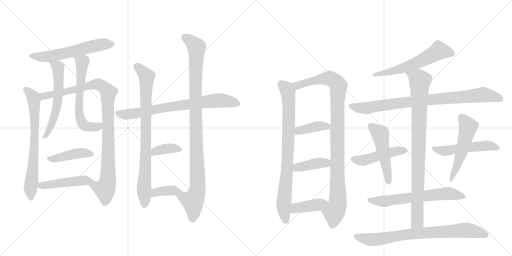
t = 0.00 s
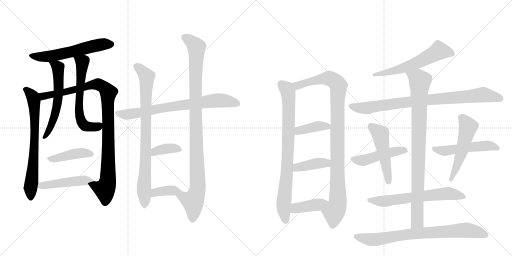
t = 3.98 s
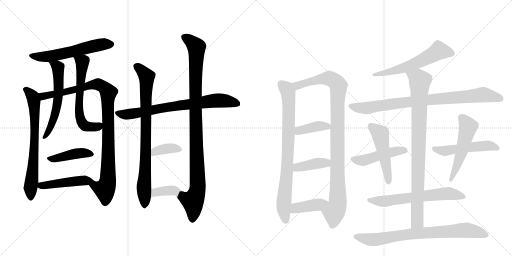
t = 7.97 s
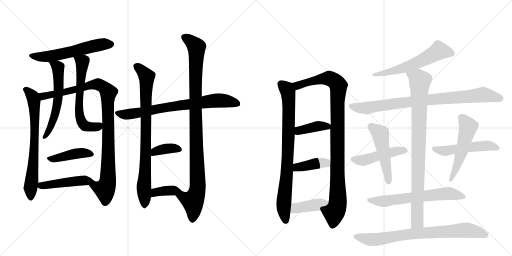
t = 11.95 s
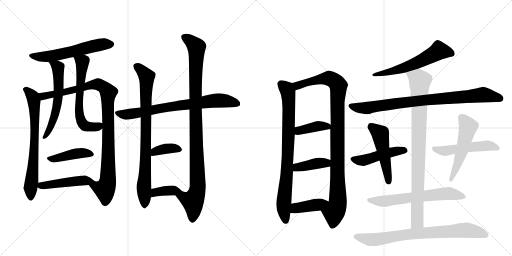
t = 15.93 s
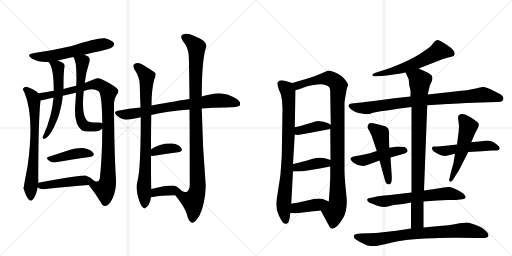
t = 19.92 s

The animated SVG that drew these frames (rendered in a browser with its animation timeline set to each time). Animation: 26 CSS @keyframes rules; one cycle of 19.92 s.

<svg version="1.1" viewBox="0 0 2048 1024" xmlns="http://www.w3.org/2000/svg">
  <g stroke="lightgray" stroke-dasharray="1,1" stroke-width="1" transform="scale(4, 4)">
    <line x1="0" y1="0" x2="256" y2="256"></line>
    <line x1="256" y1="0" x2="0" y2="256"></line>
    <line x1="128" y1="0" x2="128" y2="256"></line>
    <line x1="0" y1="128" x2="256" y2="128"></line>
    <line x1="256" y1="0" x2="512" y2="256"></line>
    <line x1="512" y1="0" x2="256" y2="256"></line>
    <line x1="384" y1="0" x2="384" y2="256"></line>
    <line x1="256" y1="128" x2="512" y2="128"></line>
  </g>
<g transform="scale(1, -1) translate(0, -850)">
   <style type="text/css">
    @keyframes keyframes0 {
      from {
       stroke: black;
       stroke-dashoffset: 577;
       stroke-width: 128;
       }
       65% {
       animation-timing-function: step-end;
       stroke: black;
       stroke-dashoffset: 0;
       stroke-width: 128;
       }
       to {
       stroke: black;
       stroke-width: 1024;
       }
       }
       #make-me-a-hanzi-animation-0 {
         animation: keyframes0 0.719564s both;
         animation-delay: 0.000000s;
         animation-timing-function: linear;
       }
    @keyframes keyframes1 {
      from {
       stroke: black;
       stroke-dashoffset: 702;
       stroke-width: 128;
       }
       70% {
       animation-timing-function: step-end;
       stroke: black;
       stroke-dashoffset: 0;
       stroke-width: 128;
       }
       to {
       stroke: black;
       stroke-width: 1024;
       }
       }
       #make-me-a-hanzi-animation-1 {
         animation: keyframes1 0.821289s both;
         animation-delay: 0.719564s;
         animation-timing-function: linear;
       }
    @keyframes keyframes2 {
      from {
       stroke: black;
       stroke-dashoffset: 989;
       stroke-width: 128;
       }
       76% {
       animation-timing-function: step-end;
       stroke: black;
       stroke-dashoffset: 0;
       stroke-width: 128;
       }
       to {
       stroke: black;
       stroke-width: 1024;
       }
       }
       #make-me-a-hanzi-animation-2 {
         animation: keyframes2 1.054850s both;
         animation-delay: 1.540853s;
         animation-timing-function: linear;
       }
    @keyframes keyframes3 {
      from {
       stroke: black;
       stroke-dashoffset: 585;
       stroke-width: 128;
       }
       66% {
       animation-timing-function: step-end;
       stroke: black;
       stroke-dashoffset: 0;
       stroke-width: 128;
       }
       to {
       stroke: black;
       stroke-width: 1024;
       }
       }
       #make-me-a-hanzi-animation-3 {
         animation: keyframes3 0.726074s both;
         animation-delay: 2.595703s;
         animation-timing-function: linear;
       }
    @keyframes keyframes4 {
      from {
       stroke: black;
       stroke-dashoffset: 620;
       stroke-width: 128;
       }
       67% {
       animation-timing-function: step-end;
       stroke: black;
       stroke-dashoffset: 0;
       stroke-width: 128;
       }
       to {
       stroke: black;
       stroke-width: 1024;
       }
       }
       #make-me-a-hanzi-animation-4 {
         animation: keyframes4 0.754557s both;
         animation-delay: 3.321777s;
         animation-timing-function: linear;
       }
    @keyframes keyframes5 {
      from {
       stroke: black;
       stroke-dashoffset: 425;
       stroke-width: 128;
       }
       58% {
       animation-timing-function: step-end;
       stroke: black;
       stroke-dashoffset: 0;
       stroke-width: 128;
       }
       to {
       stroke: black;
       stroke-width: 1024;
       }
       }
       #make-me-a-hanzi-animation-5 {
         animation: keyframes5 0.595866s both;
         animation-delay: 4.076335s;
         animation-timing-function: linear;
       }
    @keyframes keyframes6 {
      from {
       stroke: black;
       stroke-dashoffset: 469;
       stroke-width: 128;
       }
       60% {
       animation-timing-function: step-end;
       stroke: black;
       stroke-dashoffset: 0;
       stroke-width: 128;
       }
       to {
       stroke: black;
       stroke-width: 1024;
       }
       }
       #make-me-a-hanzi-animation-6 {
         animation: keyframes6 0.631673s both;
         animation-delay: 4.672201s;
         animation-timing-function: linear;
       }
    @keyframes keyframes7 {
      from {
       stroke: black;
       stroke-dashoffset: 745;
       stroke-width: 128;
       }
       71% {
       animation-timing-function: step-end;
       stroke: black;
       stroke-dashoffset: 0;
       stroke-width: 128;
       }
       to {
       stroke: black;
       stroke-width: 1024;
       }
       }
       #make-me-a-hanzi-animation-7 {
         animation: keyframes7 0.856283s both;
         animation-delay: 5.303874s;
         animation-timing-function: linear;
       }
    @keyframes keyframes8 {
      from {
       stroke: black;
       stroke-dashoffset: 829;
       stroke-width: 128;
       }
       73% {
       animation-timing-function: step-end;
       stroke: black;
       stroke-dashoffset: 0;
       stroke-width: 128;
       }
       to {
       stroke: black;
       stroke-width: 1024;
       }
       }
       #make-me-a-hanzi-animation-8 {
         animation: keyframes8 0.924642s both;
         animation-delay: 6.160156s;
         animation-timing-function: linear;
       }
    @keyframes keyframes9 {
      from {
       stroke: black;
       stroke-dashoffset: 1010;
       stroke-width: 128;
       }
       77% {
       animation-timing-function: step-end;
       stroke: black;
       stroke-dashoffset: 0;
       stroke-width: 128;
       }
       to {
       stroke: black;
       stroke-width: 1024;
       }
       }
       #make-me-a-hanzi-animation-9 {
         animation: keyframes9 1.071940s both;
         animation-delay: 7.084798s;
         animation-timing-function: linear;
       }
    @keyframes keyframes10 {
      from {
       stroke: black;
       stroke-dashoffset: 368;
       stroke-width: 128;
       }
       55% {
       animation-timing-function: step-end;
       stroke: black;
       stroke-dashoffset: 0;
       stroke-width: 128;
       }
       to {
       stroke: black;
       stroke-width: 1024;
       }
       }
       #make-me-a-hanzi-animation-10 {
         animation: keyframes10 0.549479s both;
         animation-delay: 8.156738s;
         animation-timing-function: linear;
       }
    @keyframes keyframes11 {
      from {
       stroke: black;
       stroke-dashoffset: 375;
       stroke-width: 128;
       }
       55% {
       animation-timing-function: step-end;
       stroke: black;
       stroke-dashoffset: 0;
       stroke-width: 128;
       }
       to {
       stroke: black;
       stroke-width: 1024;
       }
       }
       #make-me-a-hanzi-animation-11 {
         animation: keyframes11 0.555176s both;
         animation-delay: 8.706217s;
         animation-timing-function: linear;
       }
    @keyframes keyframes12 {
      from {
       stroke: black;
       stroke-dashoffset: 812;
       stroke-width: 128;
       }
       73% {
       animation-timing-function: step-end;
       stroke: black;
       stroke-dashoffset: 0;
       stroke-width: 128;
       }
       to {
       stroke: black;
       stroke-width: 1024;
       }
       }
       #make-me-a-hanzi-animation-12 {
         animation: keyframes12 0.910807s both;
         animation-delay: 9.261393s;
         animation-timing-function: linear;
       }
    @keyframes keyframes13 {
      from {
       stroke: black;
       stroke-dashoffset: 1010;
       stroke-width: 128;
       }
       77% {
       animation-timing-function: step-end;
       stroke: black;
       stroke-dashoffset: 0;
       stroke-width: 128;
       }
       to {
       stroke: black;
       stroke-width: 1024;
       }
       }
       #make-me-a-hanzi-animation-13 {
         animation: keyframes13 1.071940s both;
         animation-delay: 10.172201s;
         animation-timing-function: linear;
       }
    @keyframes keyframes14 {
      from {
       stroke: black;
       stroke-dashoffset: 389;
       stroke-width: 128;
       }
       56% {
       animation-timing-function: step-end;
       stroke: black;
       stroke-dashoffset: 0;
       stroke-width: 128;
       }
       to {
       stroke: black;
       stroke-width: 1024;
       }
       }
       #make-me-a-hanzi-animation-14 {
         animation: keyframes14 0.566569s both;
         animation-delay: 11.244141s;
         animation-timing-function: linear;
       }
    @keyframes keyframes15 {
      from {
       stroke: black;
       stroke-dashoffset: 400;
       stroke-width: 128;
       }
       57% {
       animation-timing-function: step-end;
       stroke: black;
       stroke-dashoffset: 0;
       stroke-width: 128;
       }
       to {
       stroke: black;
       stroke-width: 1024;
       }
       }
       #make-me-a-hanzi-animation-15 {
         animation: keyframes15 0.575521s both;
         animation-delay: 11.810710s;
         animation-timing-function: linear;
       }
    @keyframes keyframes16 {
      from {
       stroke: black;
       stroke-dashoffset: 405;
       stroke-width: 128;
       }
       57% {
       animation-timing-function: step-end;
       stroke: black;
       stroke-dashoffset: 0;
       stroke-width: 128;
       }
       to {
       stroke: black;
       stroke-width: 1024;
       }
       }
       #make-me-a-hanzi-animation-16 {
         animation: keyframes16 0.579590s both;
         animation-delay: 12.386230s;
         animation-timing-function: linear;
       }
    @keyframes keyframes17 {
      from {
       stroke: black;
       stroke-dashoffset: 586;
       stroke-width: 128;
       }
       66% {
       animation-timing-function: step-end;
       stroke: black;
       stroke-dashoffset: 0;
       stroke-width: 128;
       }
       to {
       stroke: black;
       stroke-width: 1024;
       }
       }
       #make-me-a-hanzi-animation-17 {
         animation: keyframes17 0.726888s both;
         animation-delay: 12.965820s;
         animation-timing-function: linear;
       }
    @keyframes keyframes18 {
      from {
       stroke: black;
       stroke-dashoffset: 858;
       stroke-width: 128;
       }
       74% {
       animation-timing-function: step-end;
       stroke: black;
       stroke-dashoffset: 0;
       stroke-width: 128;
       }
       to {
       stroke: black;
       stroke-width: 1024;
       }
       }
       #make-me-a-hanzi-animation-18 {
         animation: keyframes18 0.948242s both;
         animation-delay: 13.692708s;
         animation-timing-function: linear;
       }
    @keyframes keyframes19 {
      from {
       stroke: black;
       stroke-dashoffset: 471;
       stroke-width: 128;
       }
       61% {
       animation-timing-function: step-end;
       stroke: black;
       stroke-dashoffset: 0;
       stroke-width: 128;
       }
       to {
       stroke: black;
       stroke-width: 1024;
       }
       }
       #make-me-a-hanzi-animation-19 {
         animation: keyframes19 0.633301s both;
         animation-delay: 14.640951s;
         animation-timing-function: linear;
       }
    @keyframes keyframes20 {
      from {
       stroke: black;
       stroke-dashoffset: 500;
       stroke-width: 128;
       }
       62% {
       animation-timing-function: step-end;
       stroke: black;
       stroke-dashoffset: 0;
       stroke-width: 128;
       }
       to {
       stroke: black;
       stroke-width: 1024;
       }
       }
       #make-me-a-hanzi-animation-20 {
         animation: keyframes20 0.656901s both;
         animation-delay: 15.274251s;
         animation-timing-function: linear;
       }
    @keyframes keyframes21 {
      from {
       stroke: black;
       stroke-dashoffset: 511;
       stroke-width: 128;
       }
       62% {
       animation-timing-function: step-end;
       stroke: black;
       stroke-dashoffset: 0;
       stroke-width: 128;
       }
       to {
       stroke: black;
       stroke-width: 1024;
       }
       }
       #make-me-a-hanzi-animation-21 {
         animation: keyframes21 0.665853s both;
         animation-delay: 15.931152s;
         animation-timing-function: linear;
       }
    @keyframes keyframes22 {
      from {
       stroke: black;
       stroke-dashoffset: 527;
       stroke-width: 128;
       }
       63% {
       animation-timing-function: step-end;
       stroke: black;
       stroke-dashoffset: 0;
       stroke-width: 128;
       }
       to {
       stroke: black;
       stroke-width: 1024;
       }
       }
       #make-me-a-hanzi-animation-22 {
         animation: keyframes22 0.678874s both;
         animation-delay: 16.597005s;
         animation-timing-function: linear;
       }
    @keyframes keyframes23 {
      from {
       stroke: black;
       stroke-dashoffset: 635;
       stroke-width: 128;
       }
       67% {
       animation-timing-function: step-end;
       stroke: black;
       stroke-dashoffset: 0;
       stroke-width: 128;
       }
       to {
       stroke: black;
       stroke-width: 1024;
       }
       }
       #make-me-a-hanzi-animation-23 {
         animation: keyframes23 0.766764s both;
         animation-delay: 17.275879s;
         animation-timing-function: linear;
       }
    @keyframes keyframes24 {
      from {
       stroke: black;
       stroke-dashoffset: 906;
       stroke-width: 128;
       }
       75% {
       animation-timing-function: step-end;
       stroke: black;
       stroke-dashoffset: 0;
       stroke-width: 128;
       }
       to {
       stroke: black;
       stroke-width: 1024;
       }
       }
       #make-me-a-hanzi-animation-24 {
         animation: keyframes24 0.987305s both;
         animation-delay: 18.042643s;
         animation-timing-function: linear;
       }
    @keyframes keyframes25 {
      from {
       stroke: black;
       stroke-dashoffset: 783;
       stroke-width: 128;
       }
       72% {
       animation-timing-function: step-end;
       stroke: black;
       stroke-dashoffset: 0;
       stroke-width: 128;
       }
       to {
       stroke: black;
       stroke-width: 1024;
       }
       }
       #make-me-a-hanzi-animation-25 {
         animation: keyframes25 0.887207s both;
         animation-delay: 19.029948s;
         animation-timing-function: linear;
       }
</style>
<path d="M 337 631 Q 368 640 403 646 Q 445 656 451 663 Q 460 670 455 679 Q 448 689 420 697 Q 392 701 283 665 Q 205 647 137 638 Q 101 632 127 616 Q 155 600 194 602 L 231 608 Q 261 615 293 622 L 337 631 Z" fill="lightgray"></path> 
<path d="M 154 477 Q 139 492 107 503 Q 98 504 93 497 Q 90 491 97 482 Q 139 383 110 184 Q 94 99 94 96 L 95 94 Q 104 64 114 53 Q 124 41 133 54 Q 143 66 149 93 Q 149 97 150 100 L 153 119 Q 153 369 162 448 C 164 469 164 469 154 477 Z" fill="lightgray"></path> 
<path d="M 355 110 Q 383 74 403 41 Q 410 25 421 26 Q 436 27 450 56 Q 466 90 464 132 Q 457 235 456 427 Q 455 455 469 474 Q 478 486 469 495 Q 453 511 407 533 Q 391 542 377 533 Q 359 526 339 518 L 305 507 Q 280 501 254 494 L 215 487 Q 178 481 154 477 C 124 472 133 441 162 448 Q 205 458 214 460 L 251 467 Q 278 474 304 479 L 335 486 Q 371 501 395 485 Q 408 472 409 357 L 409 336 Q 409 221 399 135 Q 395 119 378 126 C 349 118 349 118 355 110 Z" fill="lightgray"></path> 
<path d="M 194 602 Q 215 581 215 487 L 214 460 Q 208 385 174 309 Q 171 305 170 300 Q 170 293 177 295 Q 201 299 232 379 Q 232 382 234 384 Q 249 435 251 467 L 254 494 Q 254 560 257 576 Q 261 586 256 595 Q 246 602 231 608 C 204 620 176 626 194 602 Z" fill="lightgray"></path> 
<path d="M 339 518 Q 343 558 358 604 Q 361 616 354 623 Q 348 627 337 631 C 309 643 278 648 293 622 Q 309 606 305 507 L 304 479 Q 303 457 301 431 Q 294 355 327 329 Q 337 322 377 324 Q 399 325 409 336 C 430 351 430 351 409 357 Q 403 361 393 360 Q 357 360 351 365 Q 324 386 335 486 L 339 518 Z" fill="lightgray"></path> 
<path d="M 195 223 Q 179 219 199 205 Q 206 199 223 201 Q 301 214 359 222 Q 381 226 373 238 Q 363 253 337 257 Q 313 260 272 248 Q 232 235 195 223 Z" fill="lightgray"></path> 
<path d="M 150 100 L 151 100 Q 161 91 182 94 Q 279 104 355 110 C 385 112 392 113 378 126 Q 360 144 342 148 Q 327 151 153 119 C 125 114 125 114 150 100 Z" fill="lightgray"></path> 
<path d="M 807 416 Q 849 420 901 420 Q 953 420 960 429 Q 964 441 949 453 Q 895 489 836 471 Q 821 468 807 464 L 758 454 Q 715 448 606 428 L 562 420 Q 517 416 471 407 Q 452 404 466 389 Q 479 376 497 372 Q 513 369 563 381 L 605 390 Q 665 405 758 412 L 807 416 Z" fill="lightgray"></path> 
<path d="M 606 428 Q 606 491 617 533 Q 624 546 622 557 Q 616 564 571 591 Q 552 604 535 592 Q 531 588 536 575 Q 558 544 559 512 Q 560 469 562 420 L 563 381 Q 563 180 551 131 Q 539 89 561 36 Q 567 21 573 19 Q 579 13 584 20 Q 599 29 604 61 L 605 94 Q 604 122 604 227 L 604 253 Q 604 311 605 390 L 606 428 Z" fill="lightgray"></path> 
<path d="M 701 69 Q 740 20 747 -6 Q 754 -37 768 -41 Q 781 -42 799 -10 Q 820 33 823 106 Q 810 260 807 416 L 807 464 Q 807 599 822 654 Q 838 682 784 703 Q 751 721 733 713 Q 717 707 732 685 Q 753 660 755 627 Q 756 611 758 454 L 758 412 Q 759 294 759 111 Q 759 92 748 83 Q 744 80 733 84 Q 732 85 728 85 C 698 84 690 83 701 69 Z" fill="lightgray"></path> 
<path d="M 604 227 Q 608 226 616 227 Q 671 236 712 241 Q 734 245 725 258 Q 715 273 689 276 Q 643 279 604 253 C 579 237 574 230 604 227 Z" fill="lightgray"></path> 
<path d="M 604 61 Q 607 61 612 62 Q 640 68 701 69 C 731 70 740 70 728 85 Q 724 92 704 105 Q 689 114 605 94 C 576 87 574 58 604 61 Z" fill="lightgray"></path> 
<path d="M 1169 518 L 1139 527 Q 1119 532 1114 524 Q 1109 519 1110 514 Q 1110 508 1115 493 L 1124 471 Q 1130 445 1130 416 L 1127 224 L 1123 168 Q 1122 146 1115 107 L 1109 66 Q 1099 21 1115 -11 Q 1130 -43 1138 -44 Q 1145 -46 1146 -45 Q 1158 -45 1161 -2 L 1165 35 L 1172 164 L 1172 194 L 1179 312 L 1179 341 L 1182 489 C 1183 514 1183 514 1169 518 Z" fill="lightgray"></path> 
<path d="M 1283 8 L 1317 -55 Q 1321 -64 1328 -65 Q 1347 -65 1373 -21 Q 1386 1 1387 39 Q 1388 45 1383 94 Q 1378 142 1378 172 L 1378 438 Q 1378 442 1381 461 L 1386 489 Q 1390 506 1392 508 Q 1392 516 1386 524 Q 1369 550 1336 562 Q 1321 568 1316 568 Q 1310 568 1285 556 Q 1259 544 1227 535 L 1169 518 C 1140 510 1153 480 1182 489 L 1199 494 L 1229 505 Q 1246 510 1269 512 Q 1292 514 1301 510 Q 1314 507 1317 501 Q 1321 497 1321 474 L 1323 351 L 1321 334 L 1322 210 L 1321 184 L 1321 148 Q 1321 140 1319 96 L 1315 44 C 1313 14 1269 34 1283 8 Z" fill="lightgray"></path> 
<path d="M 1179 312 L 1191 310 L 1237 318 L 1321 334 C 1344 338 1344 338 1323 351 L 1313 357 Q 1304 360 1294 363 L 1273 366 Q 1264 366 1242 358 L 1198 345 L 1179 341 C 1150 335 1149 317 1179 312 Z" fill="lightgray"></path> 
<path d="M 1172 164 L 1189 164 Q 1209 164 1230 168 L 1279 176 L 1321 184 C 1350 190 1351 201 1322 210 L 1300 217 Q 1275 223 1248 214 L 1225 207 Q 1212 203 1172 194 C 1143 187 1142 164 1172 164 Z" fill="lightgray"></path> 
<path d="M 1161 -2 L 1178 -3 Q 1187 -4 1211 0 L 1253 5 Q 1264 6 1283 8 C 1313 11 1343 32 1315 44 L 1296 52 Q 1289 56 1276 56 L 1256 54 L 1189 39 Q 1181 39 1165 35 C 1136 28 1131 0 1161 -2 Z" fill="lightgray"></path> 
<path d="M 1675 576 L 1772 614 Q 1796 621 1806.5 623 Q 1817 625 1818 631 Q 1824 646 1789.5 669 Q 1755 692 1746.5 689.5 Q 1738 687 1731 675.5 Q 1724 664 1698 647 Q 1666 623 1610 598 L 1564 579 L 1499 558 Q 1489 555 1489 550 Q 1491 543 1503 545 L 1524 546 Q 1536 546 1554 549 L 1589 554 Q 1600 555 1622 560 L 1675 576 Z" fill="lightgray"></path> 
<path d="M 1865 438 L 1986 442 Q 2006 442 2011 448 Q 2022 465 1990 479 L 1960 494 L 1947 499 Q 1940 502 1936 502.5 Q 1932 503 1903.5 496 Q 1875 489 1819 484 L 1711 472 L 1642 464 L 1577 457 L 1503 447 Q 1445 440 1444 440 L 1407 436 Q 1384 432 1401.5 415.5 Q 1419 399 1448 396 Q 1460 392 1478 394 L 1492 399 Q 1519 405 1561 410 L 1599 416 L 1646 422 L 1709 429 L 1790 434 Q 1794 434 1865 438 Z" fill="lightgray"></path> 
<path d="M 1562 220 L 1619 236 Q 1632 240 1630 249 Q 1628 258 1618 262 Q 1596 264 1592.5 264 Q 1589 264 1557 259 L 1507 246 L 1488 240 Q 1474 235 1442 229 L 1420 225 Q 1409 224 1403 218 Q 1398 212 1415.5 198.5 Q 1433 185 1456 186 Q 1462 187 1518 208 L 1562 220 Z" fill="lightgray"></path> 
<path d="M 1518 208 L 1541 125 Q 1543 119 1547 115 Q 1552 112 1556 112 Q 1569 114 1567 146 L 1562 220 L 1557 259 L 1556 298 L 1556 321 Q 1556 339 1541 345 L 1506 354 Q 1478 361 1474.5 354.5 Q 1471 348 1470 343.5 Q 1469 339 1477 327 L 1487 306 L 1507 246 L 1518 208 Z" fill="lightgray"></path> 
<path d="M 1873 242 L 1927 245 L 1967 248 L 1986 248 Q 1993 248 1998 253 Q 2000 259 1996 264 Q 1974 288 1948 288 L 1925 285 L 1885 281 L 1828 272 L 1793 268 L 1751 264 L 1735 264 Q 1728 264 1728 258 Q 1727 251 1735 244 Q 1764 226 1782 226 L 1820 235 L 1873 242 Z" fill="lightgray"></path> 
<path d="M 1820 235 L 1814 198 L 1805 166 L 1799 141 Q 1794 125 1801 123.5 Q 1808 122 1815 136 L 1825 152 Q 1835 166 1838 173 L 1873 242 L 1885 281 L 1900 316 L 1910 335 Q 1921 355 1909 362 Q 1895 374 1882 381 Q 1849 403 1835 389 Q 1832 384 1832 381 L 1836 345 Q 1835 340 1835 326 L 1828 272 L 1820 235 Z" fill="lightgray"></path> 
<path d="M 1646 80 L 1569 71 Q 1529 68 1512 65 L 1485 59 Q 1470 57 1469 53.5 Q 1468 50 1471 45 Q 1474 40 1487 36 L 1509 27 Q 1529 22 1537 22 Q 1545 22 1558.5 26.5 Q 1572 31 1595 32.5 Q 1618 34 1644 40 L 1694 44 L 1749 48 L 1790 50 L 1824 50 L 1849 53 Q 1874 58 1853 76 Q 1841 85 1824 93 Q 1807 101 1798 102 Q 1789 103 1775 100 L 1732 93 L 1716 91 Q 1703 89 1696 88 L 1646 80 Z" fill="lightgray"></path> 
<path d="M 1711 472 L 1719 507 L 1728 527 Q 1730 540 1729 544 Q 1728 548 1718 555 Q 1707 562 1701 564 L 1675 576 C 1648 589 1609 587 1622 560 L 1627 550 Q 1634 536 1635 531 L 1637 508 L 1642 489 L 1642 464 L 1646 422 L 1646 80 L 1644 40 L 1644 -64 C 1644 -94 1694 -90 1694 -60 L 1694 44 L 1696 88 L 1709 429 L 1711 472 Z" fill="lightgray"></path> 
<path d="M 1644 -64 L 1585 -73 L 1522 -80 Q 1509 -82 1474 -83 L 1441 -84 Q 1418 -86 1417 -90 Q 1414 -94 1415.5 -99.5 Q 1417 -105 1440 -118 L 1469 -132 Q 1483 -134 1496 -134 Q 1509 -134 1547.5 -124.5 Q 1586 -115 1624.5 -110 Q 1663 -105 1732.5 -102.5 Q 1802 -100 1834 -101 L 1904 -102 L 1929 -102 Q 1951 -102 1953.5 -94 Q 1956 -86 1944.5 -75 Q 1933 -64 1922 -58 Q 1882 -40 1867 -40 Q 1852 -40 1824 -46 Q 1796 -52 1757 -54 L 1694 -60 L 1644 -64 Z" fill="lightgray"></path> 
      <clipPath id="make-me-a-hanzi-clip-0">
      <path d="M 337 631 Q 368 640 403 646 Q 445 656 451 663 Q 460 670 455 679 Q 448 689 420 697 Q 392 701 283 665 Q 205 647 137 638 Q 101 632 127 616 Q 155 600 194 602 L 231 608 Q 261 615 293 622 L 337 631 Z" fill="lightgray"></path>
      </clipPath>
      <path clip-path="url(#make-me-a-hanzi-clip-0)" d="M 129 628 L 197 624 L 377 667 L 445 673 " fill="none" id="make-me-a-hanzi-animation-0" stroke-dasharray="449 898" stroke-linecap="round"></path>

      <clipPath id="make-me-a-hanzi-clip-1">
      <path d="M 154 477 Q 139 492 107 503 Q 98 504 93 497 Q 90 491 97 482 Q 139 383 110 184 Q 94 99 94 96 L 95 94 Q 104 64 114 53 Q 124 41 133 54 Q 143 66 149 93 Q 149 97 150 100 L 153 119 Q 153 369 162 448 C 164 469 164 469 154 477 Z" fill="lightgray"></path>
      </clipPath>
      <path clip-path="url(#make-me-a-hanzi-clip-1)" d="M 104 492 L 132 461 L 139 396 L 138 276 L 123 58 " fill="none" id="make-me-a-hanzi-animation-1" stroke-dasharray="574 1148" stroke-linecap="round"></path>

      <clipPath id="make-me-a-hanzi-clip-2">
      <path d="M 355 110 Q 383 74 403 41 Q 410 25 421 26 Q 436 27 450 56 Q 466 90 464 132 Q 457 235 456 427 Q 455 455 469 474 Q 478 486 469 495 Q 453 511 407 533 Q 391 542 377 533 Q 359 526 339 518 L 305 507 Q 280 501 254 494 L 215 487 Q 178 481 154 477 C 124 472 133 441 162 448 Q 205 458 214 460 L 251 467 Q 278 474 304 479 L 335 486 Q 371 501 395 485 Q 408 472 409 357 L 409 336 Q 409 221 399 135 Q 395 119 378 126 C 349 118 349 118 355 110 Z" fill="lightgray"></path>
      </clipPath>
      <path clip-path="url(#make-me-a-hanzi-clip-2)" d="M 162 471 L 186 467 L 309 493 L 364 511 L 393 513 L 429 486 L 434 359 L 431 124 L 419 93 L 365 108 " fill="none" id="make-me-a-hanzi-animation-2" stroke-dasharray="861 1722" stroke-linecap="round"></path>

      <clipPath id="make-me-a-hanzi-clip-3">
      <path d="M 194 602 Q 215 581 215 487 L 214 460 Q 208 385 174 309 Q 171 305 170 300 Q 170 293 177 295 Q 201 299 232 379 Q 232 382 234 384 Q 249 435 251 467 L 254 494 Q 254 560 257 576 Q 261 586 256 595 Q 246 602 231 608 C 204 620 176 626 194 602 Z" fill="lightgray"></path>
      </clipPath>
      <path clip-path="url(#make-me-a-hanzi-clip-3)" d="M 200 602 L 232 580 L 235 489 L 222 396 L 201 337 L 177 302 " fill="none" id="make-me-a-hanzi-animation-3" stroke-dasharray="457 914" stroke-linecap="round"></path>

      <clipPath id="make-me-a-hanzi-clip-4">
      <path d="M 339 518 Q 343 558 358 604 Q 361 616 354 623 Q 348 627 337 631 C 309 643 278 648 293 622 Q 309 606 305 507 L 304 479 Q 303 457 301 431 Q 294 355 327 329 Q 337 322 377 324 Q 399 325 409 336 C 430 351 430 351 409 357 Q 403 361 393 360 Q 357 360 351 365 Q 324 386 335 486 L 339 518 Z" fill="lightgray"></path>
      </clipPath>
      <path clip-path="url(#make-me-a-hanzi-clip-4)" d="M 300 623 L 329 602 L 315 420 L 322 372 L 339 347 L 353 343 L 393 344 L 403 352 " fill="none" id="make-me-a-hanzi-animation-4" stroke-dasharray="492 984" stroke-linecap="round"></path>

      <clipPath id="make-me-a-hanzi-clip-5">
      <path d="M 195 223 Q 179 219 199 205 Q 206 199 223 201 Q 301 214 359 222 Q 381 226 373 238 Q 363 253 337 257 Q 313 260 272 248 Q 232 235 195 223 Z" fill="lightgray"></path>
      </clipPath>
      <path clip-path="url(#make-me-a-hanzi-clip-5)" d="M 197 214 L 331 238 L 363 232 " fill="none" id="make-me-a-hanzi-animation-5" stroke-dasharray="297 594" stroke-linecap="round"></path>

      <clipPath id="make-me-a-hanzi-clip-6">
      <path d="M 150 100 L 151 100 Q 161 91 182 94 Q 279 104 355 110 C 385 112 392 113 378 126 Q 360 144 342 148 Q 327 151 153 119 C 125 114 125 114 150 100 Z" fill="lightgray"></path>
      </clipPath>
      <path clip-path="url(#make-me-a-hanzi-clip-6)" d="M 161 104 L 169 111 L 189 109 L 196 114 L 369 127 " fill="none" id="make-me-a-hanzi-animation-6" stroke-dasharray="341 682" stroke-linecap="round"></path>

      <clipPath id="make-me-a-hanzi-clip-7">
      <path d="M 807 416 Q 849 420 901 420 Q 953 420 960 429 Q 964 441 949 453 Q 895 489 836 471 Q 821 468 807 464 L 758 454 Q 715 448 606 428 L 562 420 Q 517 416 471 407 Q 452 404 466 389 Q 479 376 497 372 Q 513 369 563 381 L 605 390 Q 665 405 758 412 L 807 416 Z" fill="lightgray"></path>
      </clipPath>
      <path clip-path="url(#make-me-a-hanzi-clip-7)" d="M 469 398 L 519 393 L 640 417 L 850 447 L 884 449 L 952 435 " fill="none" id="make-me-a-hanzi-animation-7" stroke-dasharray="617 1234" stroke-linecap="round"></path>

      <clipPath id="make-me-a-hanzi-clip-8">
      <path d="M 606 428 Q 606 491 617 533 Q 624 546 622 557 Q 616 564 571 591 Q 552 604 535 592 Q 531 588 536 575 Q 558 544 559 512 Q 560 469 562 420 L 563 381 Q 563 180 551 131 Q 539 89 561 36 Q 567 21 573 19 Q 579 13 584 20 Q 599 29 604 61 L 605 94 Q 604 122 604 227 L 604 253 Q 604 311 605 390 L 606 428 Z" fill="lightgray"></path>
      </clipPath>
      <path clip-path="url(#make-me-a-hanzi-clip-8)" d="M 545 586 L 587 544 L 578 30 " fill="none" id="make-me-a-hanzi-animation-8" stroke-dasharray="701 1402" stroke-linecap="round"></path>

      <clipPath id="make-me-a-hanzi-clip-9">
      <path d="M 701 69 Q 740 20 747 -6 Q 754 -37 768 -41 Q 781 -42 799 -10 Q 820 33 823 106 Q 810 260 807 416 L 807 464 Q 807 599 822 654 Q 838 682 784 703 Q 751 721 733 713 Q 717 707 732 685 Q 753 660 755 627 Q 756 611 758 454 L 758 412 Q 759 294 759 111 Q 759 92 748 83 Q 744 80 733 84 Q 732 85 728 85 C 698 84 690 83 701 69 Z" fill="lightgray"></path>
      </clipPath>
      <path clip-path="url(#make-me-a-hanzi-clip-9)" d="M 740 699 L 765 684 L 786 658 L 781 468 L 791 111 L 788 83 L 772 46 L 769 -30 " fill="none" id="make-me-a-hanzi-animation-9" stroke-dasharray="882 1764" stroke-linecap="round"></path>

      <clipPath id="make-me-a-hanzi-clip-10">
      <path d="M 604 227 Q 608 226 616 227 Q 671 236 712 241 Q 734 245 725 258 Q 715 273 689 276 Q 643 279 604 253 C 579 237 574 230 604 227 Z" fill="lightgray"></path>
      </clipPath>
      <path clip-path="url(#make-me-a-hanzi-clip-10)" d="M 610 234 L 621 244 L 656 254 L 691 257 L 716 251 " fill="none" id="make-me-a-hanzi-animation-10" stroke-dasharray="240 480" stroke-linecap="round"></path>

      <clipPath id="make-me-a-hanzi-clip-11">
      <path d="M 604 61 Q 607 61 612 62 Q 640 68 701 69 C 731 70 740 70 728 85 Q 724 92 704 105 Q 689 114 605 94 C 576 87 574 58 604 61 Z" fill="lightgray"></path>
      </clipPath>
      <path clip-path="url(#make-me-a-hanzi-clip-11)" d="M 607 66 L 623 82 L 705 89 L 719 85 " fill="none" id="make-me-a-hanzi-animation-11" stroke-dasharray="247 494" stroke-linecap="round"></path>

      <clipPath id="make-me-a-hanzi-clip-12">
      <path d="M 1169 518 L 1139 527 Q 1119 532 1114 524 Q 1109 519 1110 514 Q 1110 508 1115 493 L 1124 471 Q 1130 445 1130 416 L 1127 224 L 1123 168 Q 1122 146 1115 107 L 1109 66 Q 1099 21 1115 -11 Q 1130 -43 1138 -44 Q 1145 -46 1146 -45 Q 1158 -45 1161 -2 L 1165 35 L 1172 164 L 1172 194 L 1179 312 L 1179 341 L 1182 489 C 1183 514 1183 514 1169 518 Z" fill="lightgray"></path>
      </clipPath>
      <path clip-path="url(#make-me-a-hanzi-clip-12)" d="M 1126 513 L 1147 493 L 1155 453 L 1148 172 L 1134 26 L 1142 -32 " fill="none" id="make-me-a-hanzi-animation-12" stroke-dasharray="684 1368" stroke-linecap="round"></path>

      <clipPath id="make-me-a-hanzi-clip-13">
      <path d="M 1283 8 L 1317 -55 Q 1321 -64 1328 -65 Q 1347 -65 1373 -21 Q 1386 1 1387 39 Q 1388 45 1383 94 Q 1378 142 1378 172 L 1378 438 Q 1378 442 1381 461 L 1386 489 Q 1390 506 1392 508 Q 1392 516 1386 524 Q 1369 550 1336 562 Q 1321 568 1316 568 Q 1310 568 1285 556 Q 1259 544 1227 535 L 1169 518 C 1140 510 1153 480 1182 489 L 1199 494 L 1229 505 Q 1246 510 1269 512 Q 1292 514 1301 510 Q 1314 507 1317 501 Q 1321 497 1321 474 L 1323 351 L 1321 334 L 1322 210 L 1321 184 L 1321 148 Q 1321 140 1319 96 L 1315 44 C 1313 14 1269 34 1283 8 Z" fill="lightgray"></path>
      </clipPath>
      <path clip-path="url(#make-me-a-hanzi-clip-13)" d="M 1178 513 L 1191 508 L 1255 528 L 1316 537 L 1341 524 L 1354 505 L 1349 436 L 1351 43 L 1336 2 L 1330 -52 " fill="none" id="make-me-a-hanzi-animation-13" stroke-dasharray="882 1764" stroke-linecap="round"></path>

      <clipPath id="make-me-a-hanzi-clip-14">
      <path d="M 1179 312 L 1191 310 L 1237 318 L 1321 334 C 1344 338 1344 338 1323 351 L 1313 357 Q 1304 360 1294 363 L 1273 366 Q 1264 366 1242 358 L 1198 345 L 1179 341 C 1150 335 1149 317 1179 312 Z" fill="lightgray"></path>
      </clipPath>
      <path clip-path="url(#make-me-a-hanzi-clip-14)" d="M 1185 334 L 1197 327 L 1294 346 L 1313 339 " fill="none" id="make-me-a-hanzi-animation-14" stroke-dasharray="261 522" stroke-linecap="round"></path>

      <clipPath id="make-me-a-hanzi-clip-15">
      <path d="M 1172 164 L 1189 164 Q 1209 164 1230 168 L 1279 176 L 1321 184 C 1350 190 1351 201 1322 210 L 1300 217 Q 1275 223 1248 214 L 1225 207 Q 1212 203 1172 194 C 1143 187 1142 164 1172 164 Z" fill="lightgray"></path>
      </clipPath>
      <path clip-path="url(#make-me-a-hanzi-clip-15)" d="M 1176 172 L 1189 181 L 1305 198 L 1314 204 " fill="none" id="make-me-a-hanzi-animation-15" stroke-dasharray="272 544" stroke-linecap="round"></path>

      <clipPath id="make-me-a-hanzi-clip-16">
      <path d="M 1161 -2 L 1178 -3 Q 1187 -4 1211 0 L 1253 5 Q 1264 6 1283 8 C 1313 11 1343 32 1315 44 L 1296 52 Q 1289 56 1276 56 L 1256 54 L 1189 39 Q 1181 39 1165 35 C 1136 28 1131 0 1161 -2 Z" fill="lightgray"></path>
      </clipPath>
      <path clip-path="url(#make-me-a-hanzi-clip-16)" d="M 1166 4 L 1184 18 L 1308 42 " fill="none" id="make-me-a-hanzi-animation-16" stroke-dasharray="277 554" stroke-linecap="round"></path>

      <clipPath id="make-me-a-hanzi-clip-17">
      <path d="M 1675 576 L 1772 614 Q 1796 621 1806.5 623 Q 1817 625 1818 631 Q 1824 646 1789.5 669 Q 1755 692 1746.5 689.5 Q 1738 687 1731 675.5 Q 1724 664 1698 647 Q 1666 623 1610 598 L 1564 579 L 1499 558 Q 1489 555 1489 550 Q 1491 543 1503 545 L 1524 546 Q 1536 546 1554 549 L 1589 554 Q 1600 555 1622 560 L 1675 576 Z" fill="lightgray"></path>
      </clipPath>
      <path clip-path="url(#make-me-a-hanzi-clip-17)" d="M 1806 636 L 1755 647 L 1662 596 L 1623 581 L 1497 550 " fill="none" id="make-me-a-hanzi-animation-17" stroke-dasharray="458 916" stroke-linecap="round"></path>

      <clipPath id="make-me-a-hanzi-clip-18">
      <path d="M 1865 438 L 1986 442 Q 2006 442 2011 448 Q 2022 465 1990 479 L 1960 494 L 1947 499 Q 1940 502 1936 502.5 Q 1932 503 1903.5 496 Q 1875 489 1819 484 L 1711 472 L 1642 464 L 1577 457 L 1503 447 Q 1445 440 1444 440 L 1407 436 Q 1384 432 1401.5 415.5 Q 1419 399 1448 396 Q 1460 392 1478 394 L 1492 399 Q 1519 405 1561 410 L 1599 416 L 1646 422 L 1709 429 L 1790 434 Q 1794 434 1865 438 Z" fill="lightgray"></path>
      </clipPath>
      <path clip-path="url(#make-me-a-hanzi-clip-18)" d="M 1404 426 L 1469 418 L 1706 451 L 1931 471 L 2001 456 " fill="none" id="make-me-a-hanzi-animation-18" stroke-dasharray="730 1460" stroke-linecap="round"></path>

      <clipPath id="make-me-a-hanzi-clip-19">
      <path d="M 1562 220 L 1619 236 Q 1632 240 1630 249 Q 1628 258 1618 262 Q 1596 264 1592.5 264 Q 1589 264 1557 259 L 1507 246 L 1488 240 Q 1474 235 1442 229 L 1420 225 Q 1409 224 1403 218 Q 1398 212 1415.5 198.5 Q 1433 185 1456 186 Q 1462 187 1518 208 L 1562 220 Z" fill="lightgray"></path>
      </clipPath>
      <path clip-path="url(#make-me-a-hanzi-clip-19)" d="M 1410 215 L 1450 208 L 1569 243 L 1619 248 " fill="none" id="make-me-a-hanzi-animation-19" stroke-dasharray="343 686" stroke-linecap="round"></path>

      <clipPath id="make-me-a-hanzi-clip-20">
      <path d="M 1518 208 L 1541 125 Q 1543 119 1547 115 Q 1552 112 1556 112 Q 1569 114 1567 146 L 1562 220 L 1557 259 L 1556 298 L 1556 321 Q 1556 339 1541 345 L 1506 354 Q 1478 361 1474.5 354.5 Q 1471 348 1470 343.5 Q 1469 339 1477 327 L 1487 306 L 1507 246 L 1518 208 Z" fill="lightgray"></path>
      </clipPath>
      <path clip-path="url(#make-me-a-hanzi-clip-20)" d="M 1483 345 L 1521 314 L 1554 122 " fill="none" id="make-me-a-hanzi-animation-20" stroke-dasharray="372 744" stroke-linecap="round"></path>

      <clipPath id="make-me-a-hanzi-clip-21">
      <path d="M 1873 242 L 1927 245 L 1967 248 L 1986 248 Q 1993 248 1998 253 Q 2000 259 1996 264 Q 1974 288 1948 288 L 1925 285 L 1885 281 L 1828 272 L 1793 268 L 1751 264 L 1735 264 Q 1728 264 1728 258 Q 1727 251 1735 244 Q 1764 226 1782 226 L 1820 235 L 1873 242 Z" fill="lightgray"></path>
      </clipPath>
      <path clip-path="url(#make-me-a-hanzi-clip-21)" d="M 1738 254 L 1779 246 L 1952 268 L 1989 257 " fill="none" id="make-me-a-hanzi-animation-21" stroke-dasharray="383 766" stroke-linecap="round"></path>

      <clipPath id="make-me-a-hanzi-clip-22">
      <path d="M 1820 235 L 1814 198 L 1805 166 L 1799 141 Q 1794 125 1801 123.5 Q 1808 122 1815 136 L 1825 152 Q 1835 166 1838 173 L 1873 242 L 1885 281 L 1900 316 L 1910 335 Q 1921 355 1909 362 Q 1895 374 1882 381 Q 1849 403 1835 389 Q 1832 384 1832 381 L 1836 345 Q 1835 340 1835 326 L 1828 272 L 1820 235 Z" fill="lightgray"></path>
      </clipPath>
      <path clip-path="url(#make-me-a-hanzi-clip-22)" d="M 1846 380 L 1873 344 L 1848 246 L 1803 129 " fill="none" id="make-me-a-hanzi-animation-22" stroke-dasharray="399 798" stroke-linecap="round"></path>

      <clipPath id="make-me-a-hanzi-clip-23">
      <path d="M 1646 80 L 1569 71 Q 1529 68 1512 65 L 1485 59 Q 1470 57 1469 53.5 Q 1468 50 1471 45 Q 1474 40 1487 36 L 1509 27 Q 1529 22 1537 22 Q 1545 22 1558.5 26.5 Q 1572 31 1595 32.5 Q 1618 34 1644 40 L 1694 44 L 1749 48 L 1790 50 L 1824 50 L 1849 53 Q 1874 58 1853 76 Q 1841 85 1824 93 Q 1807 101 1798 102 Q 1789 103 1775 100 L 1732 93 L 1716 91 Q 1703 89 1696 88 L 1646 80 Z" fill="lightgray"></path>
      </clipPath>
      <path clip-path="url(#make-me-a-hanzi-clip-23)" d="M 1475 50 L 1539 45 L 1793 76 L 1851 64 " fill="none" id="make-me-a-hanzi-animation-23" stroke-dasharray="507 1014" stroke-linecap="round"></path>

      <clipPath id="make-me-a-hanzi-clip-24">
      <path d="M 1711 472 L 1719 507 L 1728 527 Q 1730 540 1729 544 Q 1728 548 1718 555 Q 1707 562 1701 564 L 1675 576 C 1648 589 1609 587 1622 560 L 1627 550 Q 1634 536 1635 531 L 1637 508 L 1642 489 L 1642 464 L 1646 422 L 1646 80 L 1644 40 L 1644 -64 C 1644 -94 1694 -90 1694 -60 L 1694 44 L 1696 88 L 1709 429 L 1711 472 Z" fill="lightgray"></path>
      </clipPath>
      <path clip-path="url(#make-me-a-hanzi-clip-24)" d="M 1630 558 L 1672 536 L 1679 526 L 1669 -37 L 1650 -57 " fill="none" id="make-me-a-hanzi-animation-24" stroke-dasharray="778 1556" stroke-linecap="round"></path>

      <clipPath id="make-me-a-hanzi-clip-25">
      <path d="M 1644 -64 L 1585 -73 L 1522 -80 Q 1509 -82 1474 -83 L 1441 -84 Q 1418 -86 1417 -90 Q 1414 -94 1415.5 -99.5 Q 1417 -105 1440 -118 L 1469 -132 Q 1483 -134 1496 -134 Q 1509 -134 1547.5 -124.5 Q 1586 -115 1624.5 -110 Q 1663 -105 1732.5 -102.5 Q 1802 -100 1834 -101 L 1904 -102 L 1929 -102 Q 1951 -102 1953.5 -94 Q 1956 -86 1944.5 -75 Q 1933 -64 1922 -58 Q 1882 -40 1867 -40 Q 1852 -40 1824 -46 Q 1796 -52 1757 -54 L 1694 -60 L 1644 -64 Z" fill="lightgray"></path>
      </clipPath>
      <path clip-path="url(#make-me-a-hanzi-clip-25)" d="M 1424 -96 L 1490 -109 L 1640 -86 L 1852 -71 L 1903 -76 L 1945 -91 " fill="none" id="make-me-a-hanzi-animation-25" stroke-dasharray="655 1310" stroke-linecap="round"></path>

</g>
</svg>
